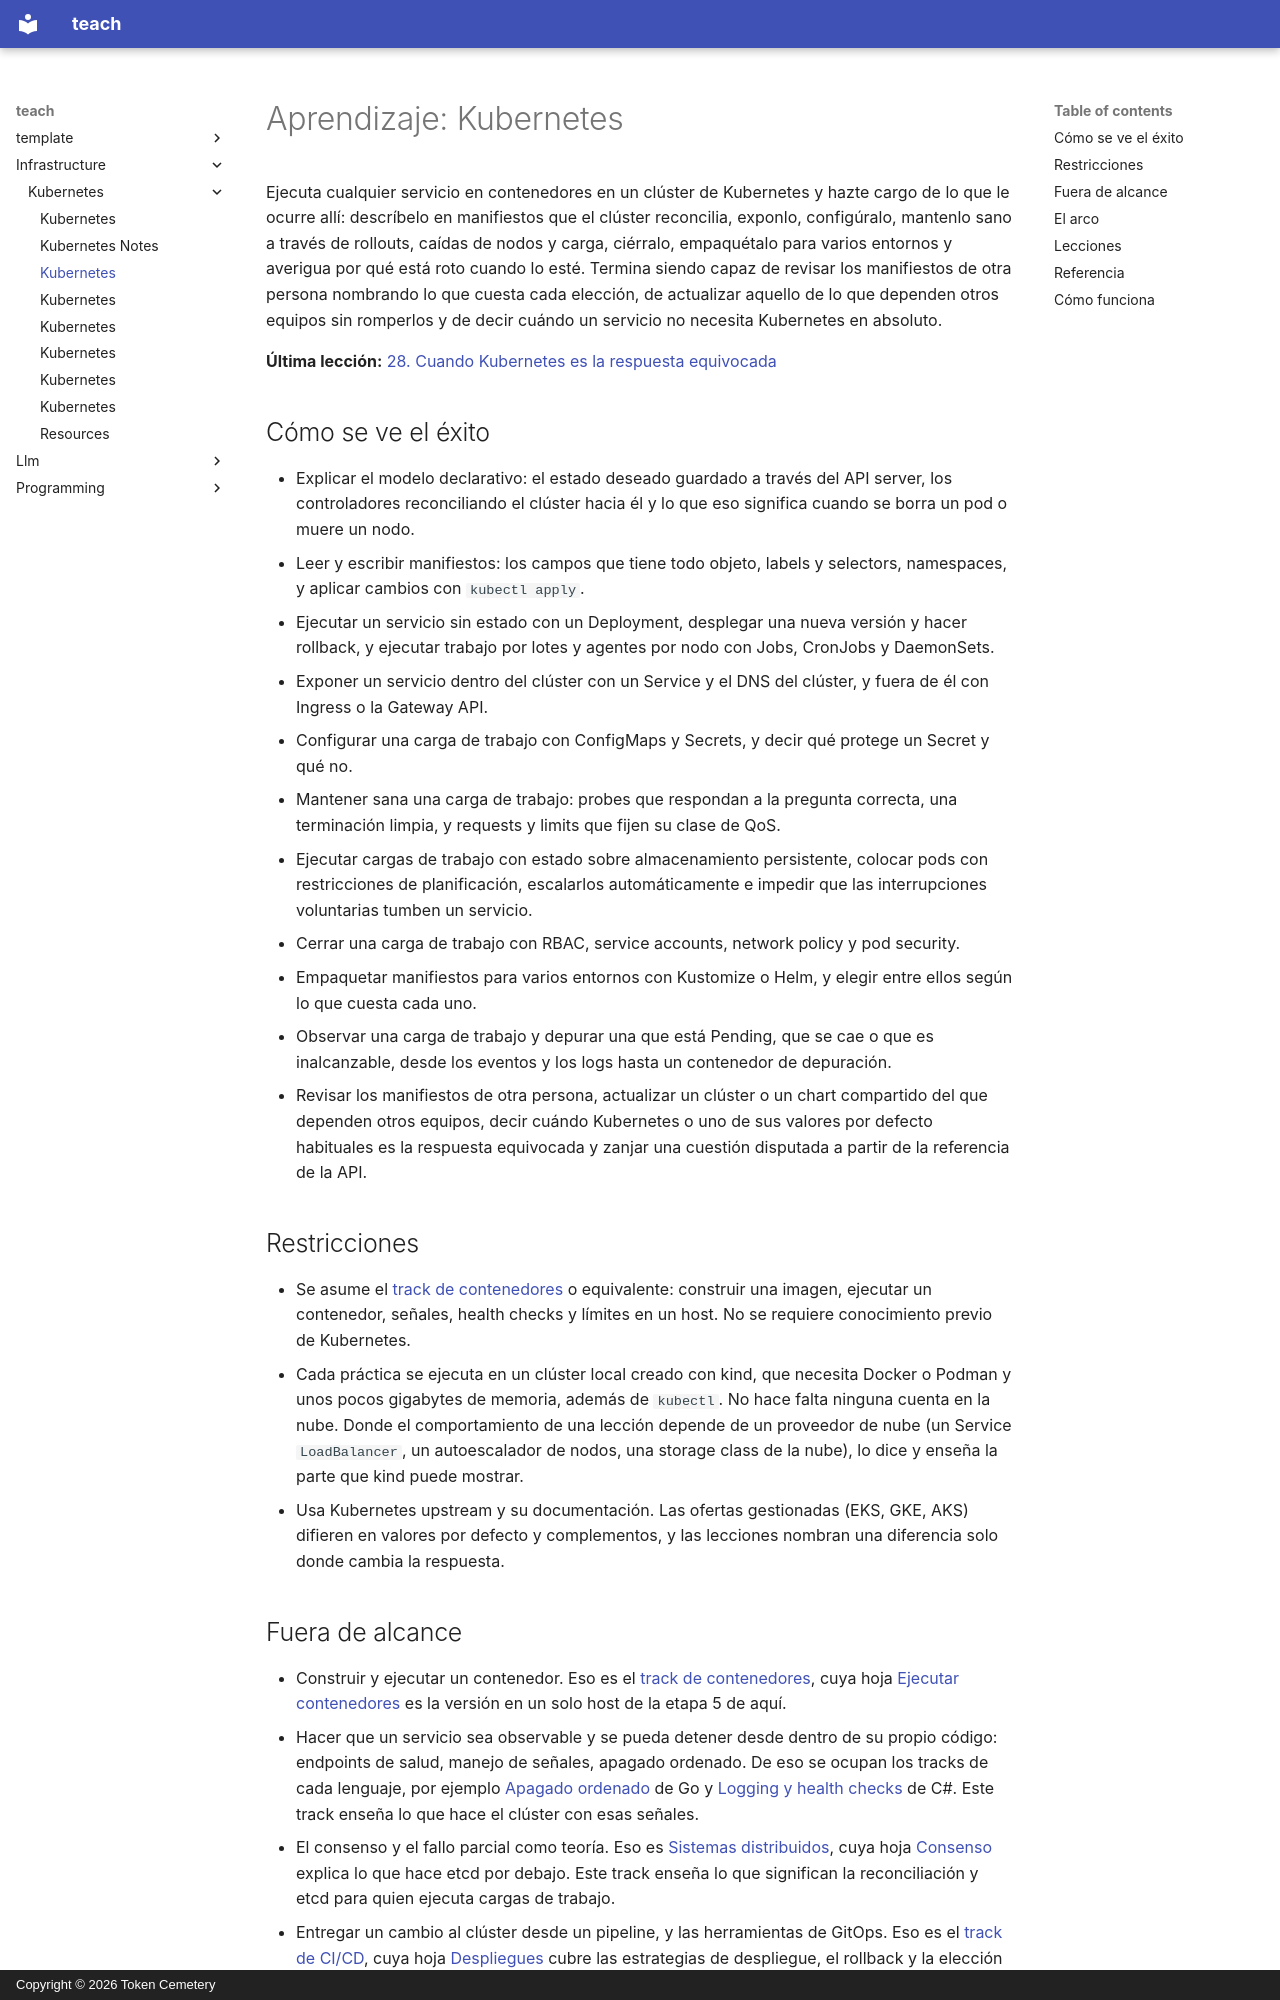

repository: TokenCemetery/teach · page: infrastructure/kubernetes/README.es/index.html · generator: mkdocs · copyright: Copyright © 2026 Token Cemetery

---
title: Kubernetes
description: "Ejecuta servicios en un clúster de Kubernetes y hazte cargo de ellos: el bucle de reconciliación, cargas de trabajo, red, configuración, fiabilidad, seguridad, empaquetado y depuración"
type: topic
---

# Aprendizaje: Kubernetes

Ejecuta cualquier servicio en contenedores en un clúster de Kubernetes y hazte cargo de lo que le ocurre allí: descríbelo en manifiestos que el clúster reconcilia, exponlo, configúralo, mantenlo sano a través de rollouts, caídas de nodos y carga, ciérralo, empaquétalo para varios entornos y averigua por qué está roto cuando lo esté. Termina siendo capaz de revisar los manifiestos de otra persona nombrando lo que cuesta cada elección, de actualizar aquello de lo que dependen otros equipos sin romperlos y de decir cuándo un servicio no necesita Kubernetes en absoluto.

**Última lección:** [28. Cuando Kubernetes es la respuesta equivocada](lessons/0028-when-kubernetes-is-the-wrong-answer.md)

## Cómo se ve el éxito

- Explicar el modelo declarativo: el estado deseado guardado a través del API server, los controladores reconciliando el clúster hacia él y lo que eso significa cuando se borra un pod o muere un nodo.
- Leer y escribir manifiestos: los campos que tiene todo objeto, labels y selectors, namespaces, y aplicar cambios con `kubectl apply`.
- Ejecutar un servicio sin estado con un Deployment, desplegar una nueva versión y hacer rollback, y ejecutar trabajo por lotes y agentes por nodo con Jobs, CronJobs y DaemonSets.
- Exponer un servicio dentro del clúster con un Service y el DNS del clúster, y fuera de él con Ingress o la Gateway API.
- Configurar una carga de trabajo con ConfigMaps y Secrets, y decir qué protege un Secret y qué no.
- Mantener sana una carga de trabajo: probes que respondan a la pregunta correcta, una terminación limpia, y requests y limits que fijen su clase de QoS.
- Ejecutar cargas de trabajo con estado sobre almacenamiento persistente, colocar pods con restricciones de planificación, escalarlos automáticamente e impedir que las interrupciones voluntarias tumben un servicio.
- Cerrar una carga de trabajo con RBAC, service accounts, network policy y pod security.
- Empaquetar manifiestos para varios entornos con Kustomize o Helm, y elegir entre ellos según lo que cuesta cada uno.
- Observar una carga de trabajo y depurar una que está Pending, que se cae o que es inalcanzable, desde los eventos y los logs hasta un contenedor de depuración.
- Revisar los manifiestos de otra persona, actualizar un clúster o un chart compartido del que dependen otros equipos, decir cuándo Kubernetes o uno de sus valores por defecto habituales es la respuesta equivocada y zanjar una cuestión disputada a partir de la referencia de la API.

## Restricciones

- Se asume el [track de contenedores](../containers/README.md) o equivalente: construir una imagen, ejecutar un contenedor, señales, health checks y límites en un host. No se requiere conocimiento previo de Kubernetes.
- Cada práctica se ejecuta en un clúster local creado con kind, que necesita Docker o Podman y unos pocos gigabytes de memoria, además de `kubectl`. No hace falta ninguna cuenta en la nube. Donde el comportamiento de una lección depende de un proveedor de nube (un Service `LoadBalancer`, un autoescalador de nodos, una storage class de la nube), lo dice y enseña la parte que kind puede mostrar.
- Usa Kubernetes upstream y su documentación. Las ofertas gestionadas (EKS, GKE, AKS) difieren en valores por defecto y complementos, y las lecciones nombran una diferencia solo donde cambia la respuesta.
